Image classification data set "data" (zcsd/Multi_Classifier on GitHub). Class labels (8): counter reinforcement, heel counter, heel cap, heel lining, lining, sockliner, sole, vamp.

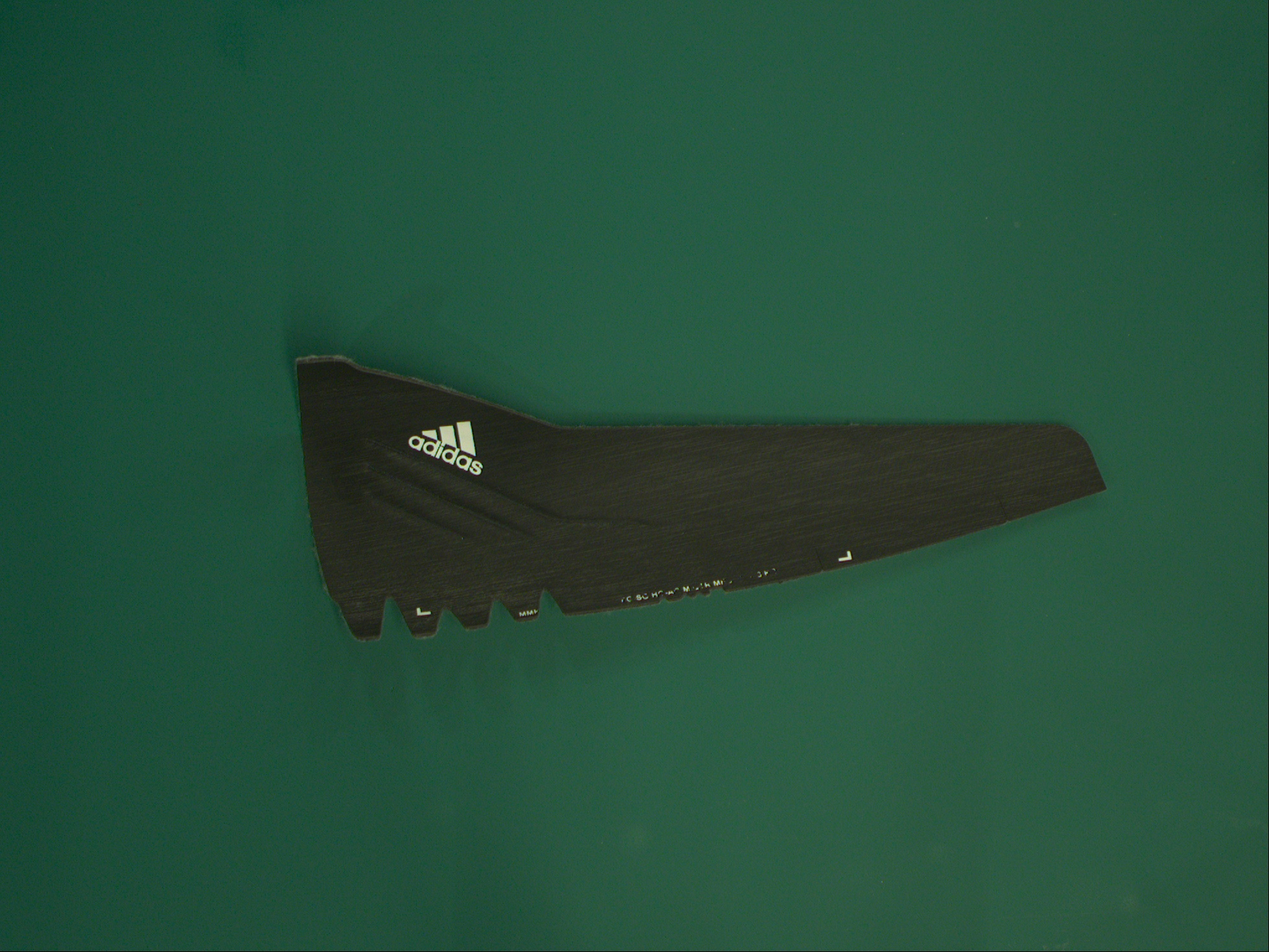
Label: heel cap

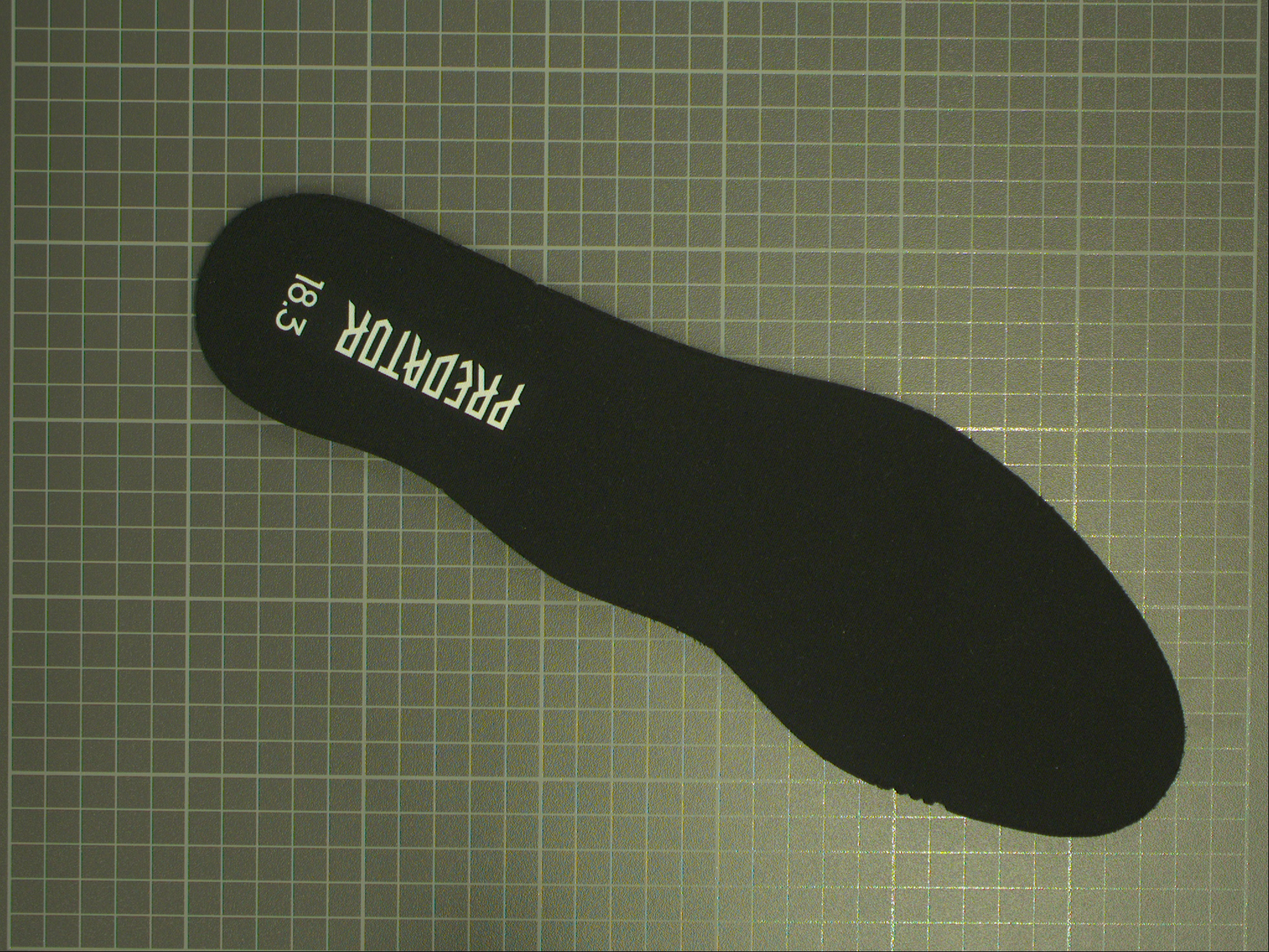
Label: sockliner

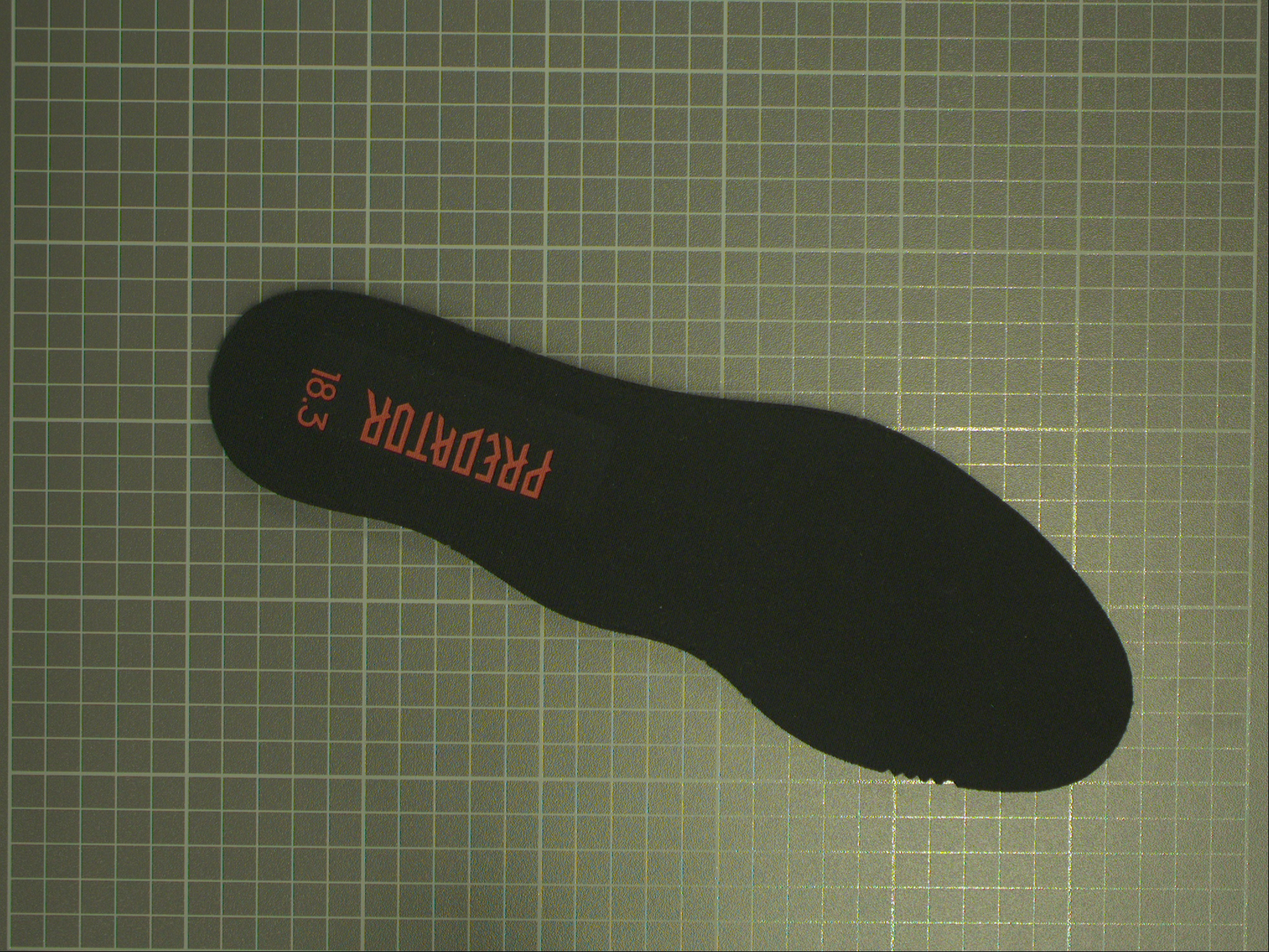
Label: lining

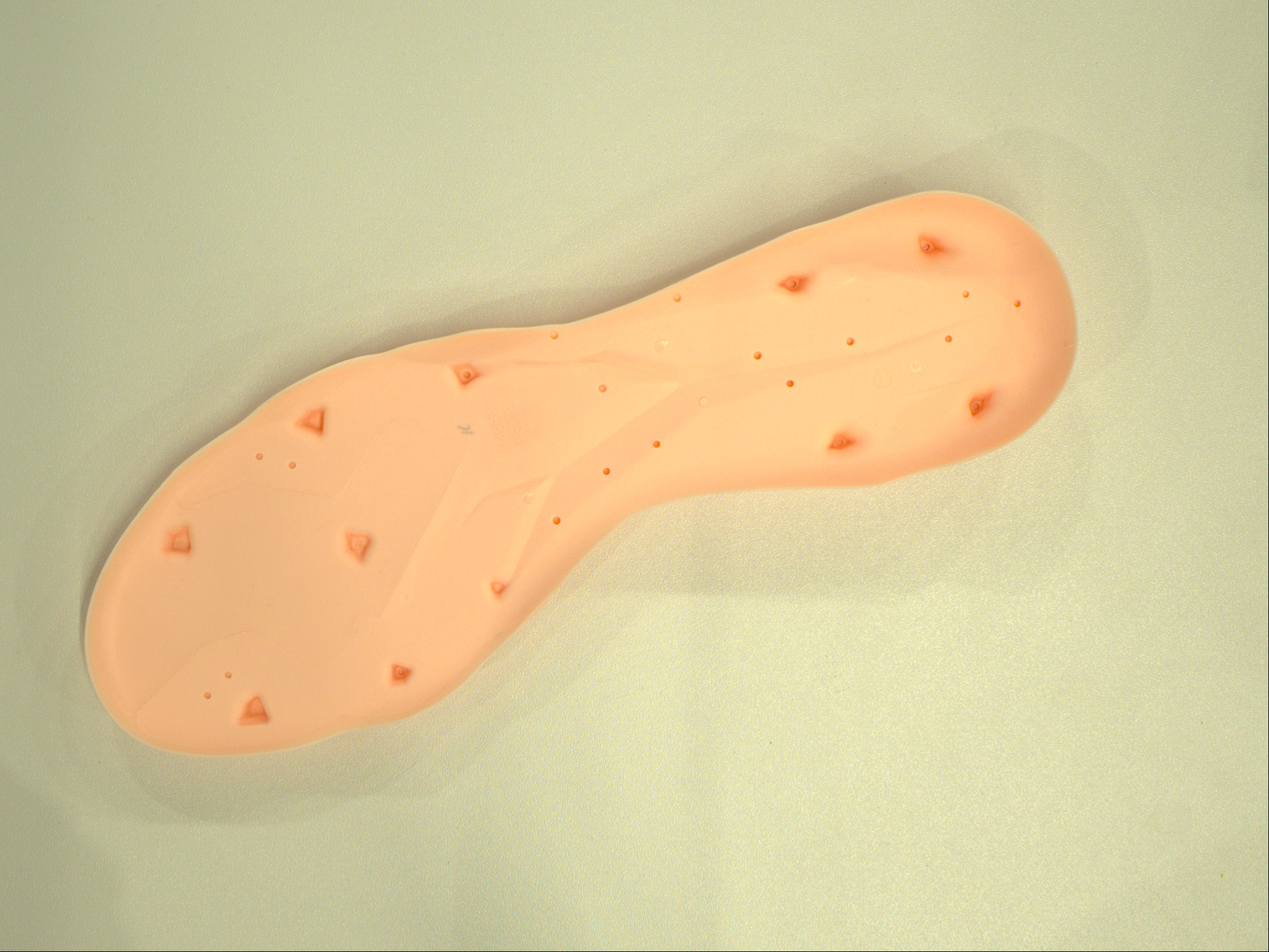
Label: sole

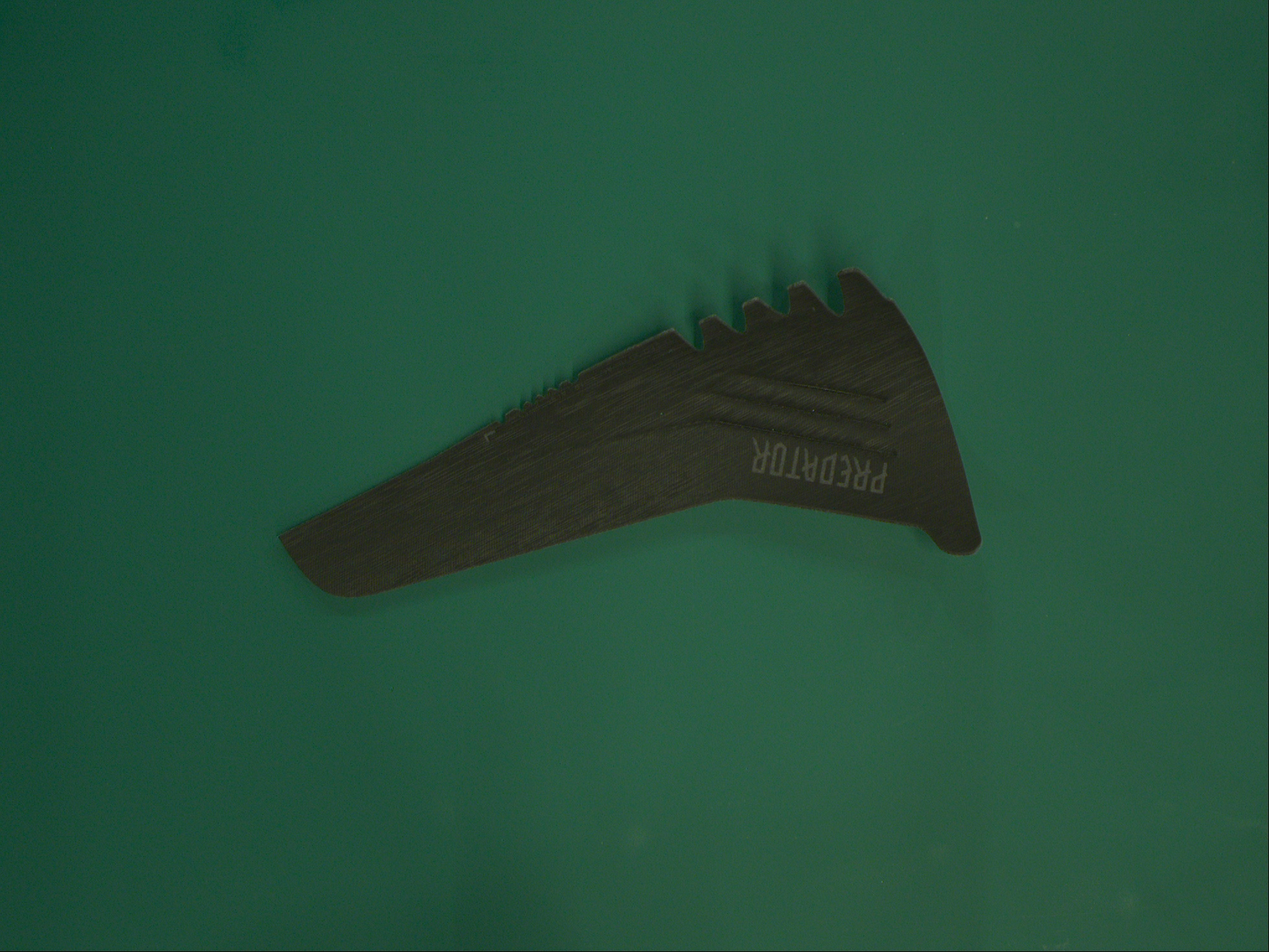
Label: heel counter

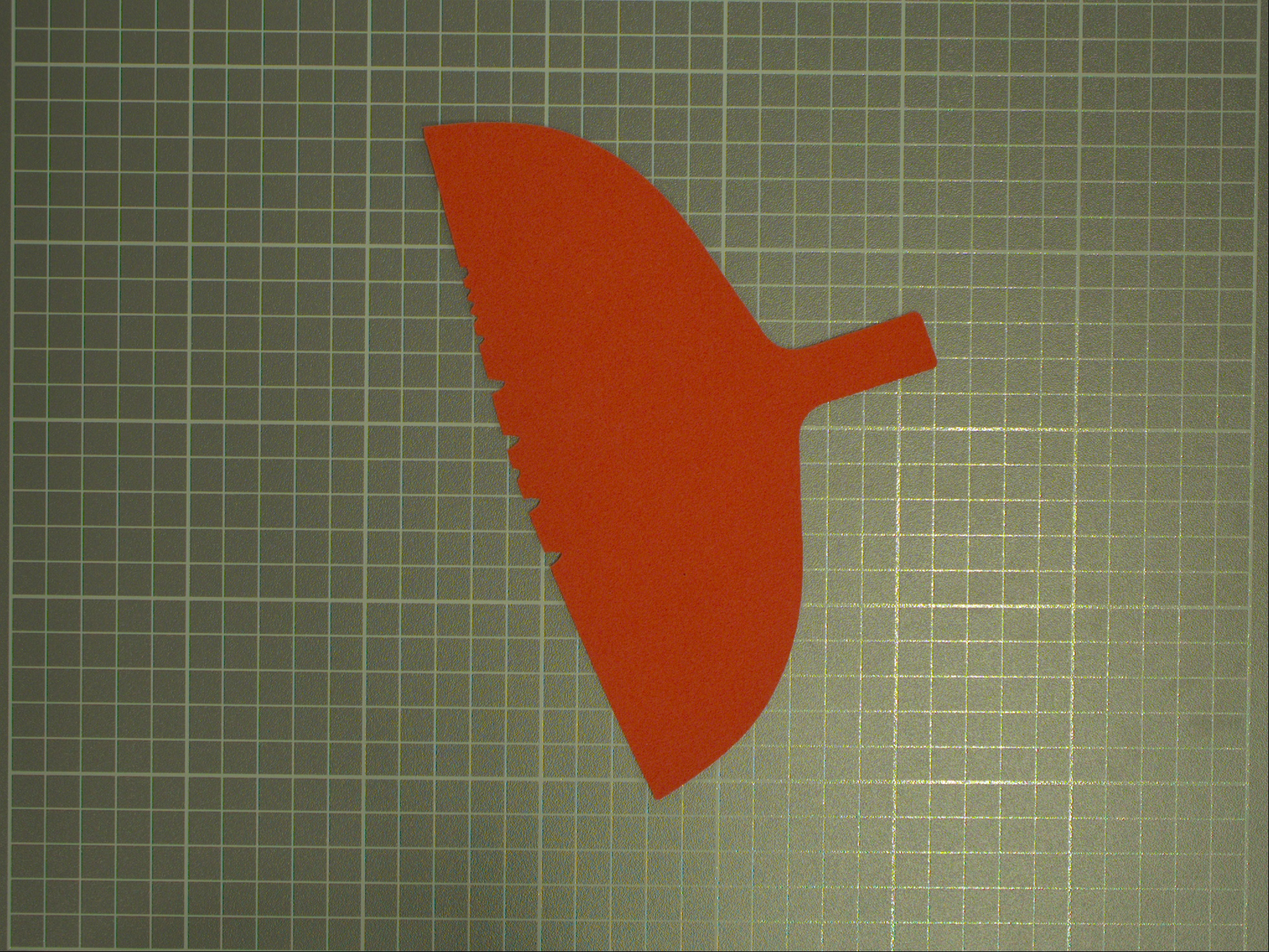
Label: heel lining
